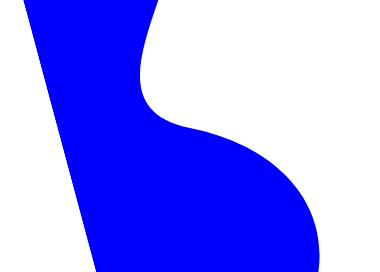
t = 0.00 s
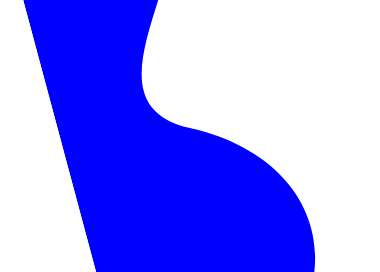
t = 0.25 s
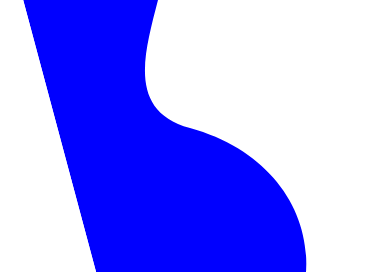
t = 0.75 s
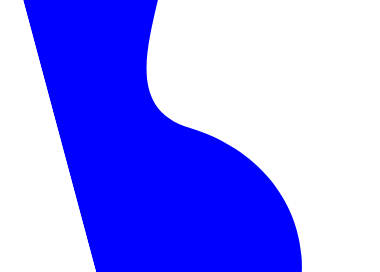
t = 1.00 s
t = 1.25 s: frame unchanged from t = 0.75 s, image omitted
t = 1.75 s: frame unchanged from t = 0.25 s, image omitted

The animated SVG that drew these frames (rendered in a browser with its animation timeline set to each time). Animation: 1 SMIL element (animate=1); one cycle of 2.00 s, repeats indefinitely.

<svg width="200" height="100" viewBox="0 0 200 100" style="transform: rotate(75deg);">
  <path class="wave" d="M0 50 C 25 0, 75 100, 100 50 S 175 0, 200 50 L 200 100 L 0 100 Z" fill="blue">
    <animate 
      attributeName="d" 
      values="
        M0 50 C 25 0, 75 100, 100 50 S 175 0, 200 50 L 200 100 L 0 100 Z;
        M0 50 C 25 10, 75 90, 100 50 S 175 10, 200 50 L 200 100 L 0 100 Z;
        M0 50 C 25 0, 75 100, 100 50 S 175 0, 200 50 L 200 100 L 0 100 Z" 
      dur="2s" 
      repeatCount="indefinite" />
  </path>
</svg>
